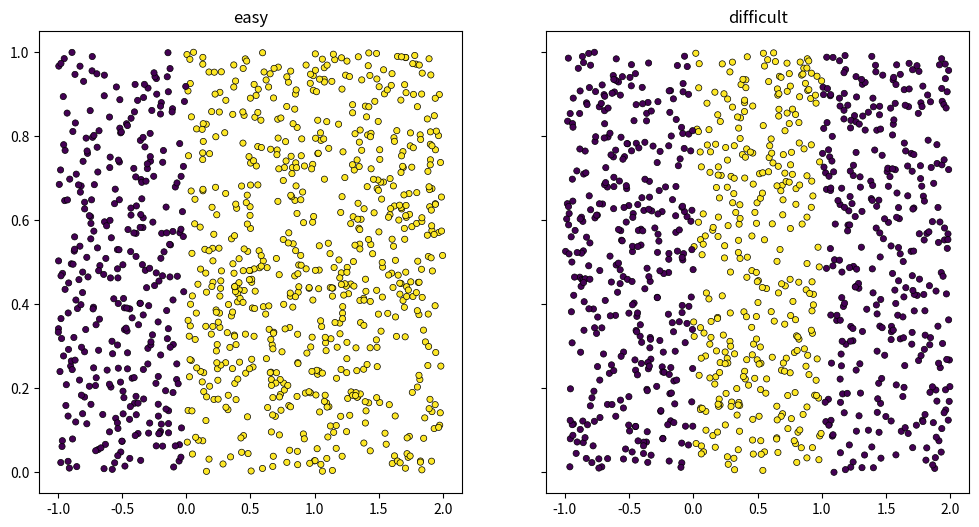
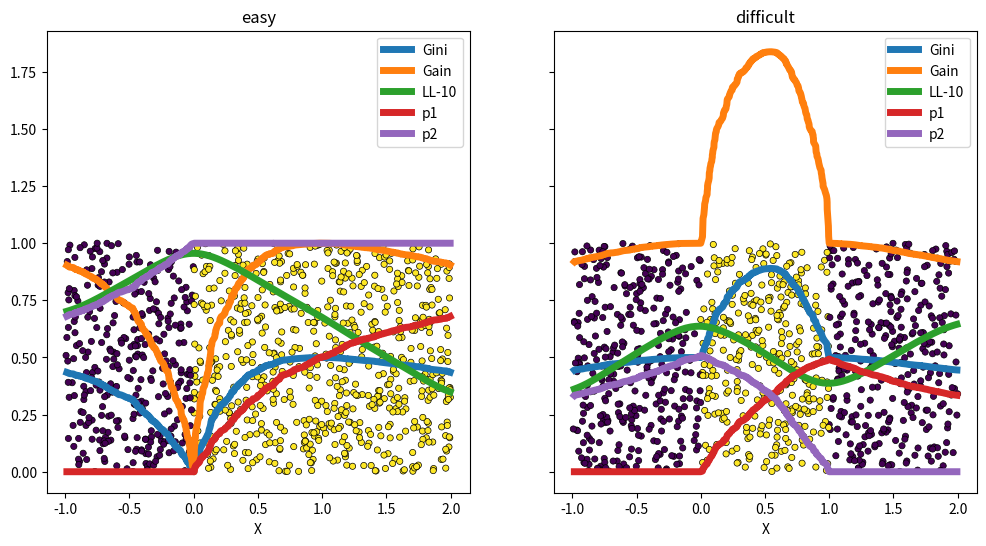

Write the Python code that produced these figures, in order.
"""
.. _l-example-logistic-decision:

Arbre d'indécision
==================

La construction d'un arbre de décision appliqué à une
classification binaire suppose qu'on puisse
déterminer un seuil qui sépare les deux classes ou tout
du moins qui aboutisse à deux sous-ensemble dans lesquels
une classe est majoritaire. Mais certains cas, c'est une
chose compliquée.


.. contents::
    :local:

Un cas simple et un cas compliqué
+++++++++++++++++++++++++++++++++

Il faut choisir un seuil sur l'axe des abscisses qui
permette de classer le jeu de données.
"""
import numpy
import matplotlib.pyplot as plt
from pandas import DataFrame


def random_set_1d(n, kind):
    x = numpy.random.rand(n) * 3 - 1
    if kind:
        y = numpy.empty(x.shape, dtype=numpy.int32)
        y[x < 0] = 0
        y[(x >= 0) & (x <= 1)] = 1
        y[x > 1] = 0
    else:
        y = numpy.empty(x.shape, dtype=numpy.int32)
        y[x < 0] = 0
        y[x >= 0] = 1
    x2 = numpy.random.rand(n)
    return numpy.vstack([x, x2]).T, y


def plot_ds(X, y, ax=None, title=None):
    if ax is None:
        ax = plt.gca()
    ax.scatter(X[:, 0], X[:, 1], c=y, s=20, edgecolor='k', lw=0.5)
    if title is not None:
        ax.set_title(title)
    return ax


X1, y1 = random_set_1d(1000, False)
X2, y2 = random_set_1d(1000, True)

fig, ax = plt.subplots(1, 2, figsize=(12, 6), sharey=True)
plot_ds(X1, y1, ax=ax[0], title="easy")
plot_ds(X2, y2, ax=ax[1], title="difficult")


########################################
# Seuil de décision
# -----------------
#
# Les arbres de décision utilisent comme critère
# le critère de `Gini <https://fr.wikipedia.org/wiki/
# Arbre_de_d%C3%A9cision_(apprentissage)#Cas_des_arbres_de_classification>`_
# ou l'`entropie <https://fr.wikipedia.org/wiki/Entropie_de_Shannon>`_.
# L'apprentissage d'une régression logistique
# s'appuie sur la :ref:`log-vraisemblance <l-lr-log-likelihood>`
# du jeu de données. On regarde l'évolution de ces critères
# en fonction des différents seuils possibles.


def plog2(p):
    if p == 0:
        return 0
    return p * numpy.log(p) / numpy.log(2)


def logistic(x):
    return 1. / (1. + numpy.exp(-x))


def likelihood(x, y, theta=1., th=0.):
    lr = logistic((x - th) * theta)
    return y * lr + (1. - y) * (1 - lr)


def criteria(X, y):
    res = numpy.empty((X.shape[0], 8))
    res[:, 0] = X[:, 0]
    res[:, 1] = y
    order = numpy.argsort(res[:, 0])
    res = res[order, :].copy()
    x = res[:, 0].copy()
    y = res[:, 1].copy()

    for i in range(1, res.shape[0] - 1):
        # gini
        p1 = numpy.sum(y[:i]) / i
        p2 = numpy.sum(y[i:]) / (y.shape[0] - i)
        res[i, 2] = p1
        res[i, 3] = p2
        res[i, 4] = 1 - p1**2 - (1 - p1)**2 + 1 - p2**2 - (1 - p2)**2
        res[i, 5] = - plog2(p1) - plog2(1 - p1) - plog2(p2) - plog2(1 - p2)
        th = x[i]
        res[i, 6] = logistic(th * 10.)
        res[i, 7] = numpy.sum(likelihood(x, y, 10., th)) / res.shape[0]
    return DataFrame(res[1:-1], columns=[
        'X', 'y', 'p1', 'p2', 'Gini', 'Gain', 'lr', 'LL-10'])


X1, y1 = random_set_1d(1000, False)
X2, y2 = random_set_1d(1000, True)

df = criteria(X1, y1)
print(df.head())

#######################################
# Et visuellement...


def plot_ds(X, y, ax=None, title=None):
    if ax is None:
        ax = plt.gca()
    ax.scatter(X[:, 0], X[:, 1], c=y, s=20, edgecolor='k', lw=0.5)
    if title is not None:
        ax.set_title(title)
    return ax


df1 = criteria(X1, y1)
df2 = criteria(X2, y2)

fig, ax = plt.subplots(1, 2, figsize=(12, 6), sharey=True)
plot_ds(X1, y1, ax=ax[0], title="easy")
plot_ds(X2, y2, ax=ax[1], title="difficult")
df1.plot(x='X', y=['Gini', 'Gain', 'LL-10', 'p1', 'p2'], ax=ax[0], lw=5.)
df2.plot(x='X', y=['Gini', 'Gain', 'LL-10', 'p1', 'p2'], ax=ax[1], lw=5.)

########################################
# Le premier exemple est le cas simple et tous les
# indicateurs trouvent bien la fontière entre les deux classes
# comme un extremum sur l'intervalle considéré.
# Le second cas est linéairement non séparable.
# Aucun des indicateurs ne semble trouver une des
# deux frontières. La log-vraisemblance montre deux
# maxima. L'un est bien situé sur une frontière, le second
# est situé à une extrémité de l'intervalle, ce qui revient
# à construire un classifier qui retourné une réponse
# constante. C'est donc inutile.
